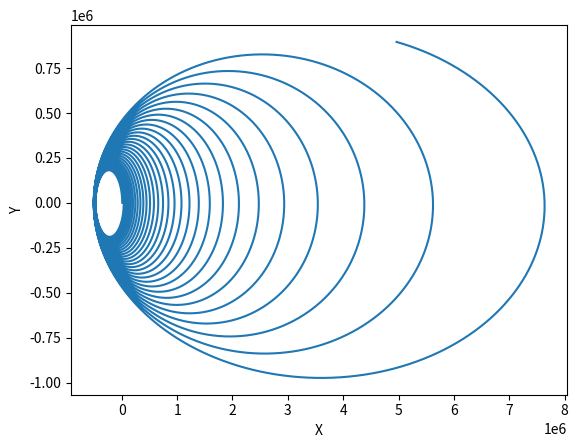

This chart was generated by the following Python code:
#-*- coding: utf-8 -*-

'''
To install dependencies, use
$ pip install -r requirements.txt --user
'''

# === Print out Initialize text === #

initialMsg = '''
-============================-
| 10th Grade Winter Homework |
|   by Galvin G & Arthur M   |
|    Required Python 3.6+    |
|----------------------------|
|                            |
|       Initializing...      |
|                            |
-============================-

'''

print(initialMsg)

# === Import required libraries === #
import math
import matplotlib.pyplot as plt
import timeit
from tqdm import tqdm

def poi(num, power):
    return math.pow(num, power)

def sqr(num):
    return math.pow(num, 2)

# === Global Variables === #
M = 6e24
G = 6.7e-11
p = 1.2
Re = 6e3
dt = 0.1
MM = 7e22
time = 0
loopTime = 1000000
xResult = []
yResult = []

# === First Line Variable Set === #
x = 400000
y = 0
vx = 0
vy = 2000
ax = - (x * G * MM) / poi(sqr(x)+sqr(y), (3/2))
ay = - (y * G * MM) / poi(sqr(x)+sqr(y), (3/2))
xe = 3 / 2 * Re
ye = 0
time += dt # Actual Time

calcMsg = '''
| - Processing Data...
'''

print(calcMsg)

# === Debug: Time Started === #
start = timeit.default_timer()

pbar = tqdm(range(loopTime))

# === Calculation === #
for i in pbar:
    x = x + vx * dt + 0.5 * ax * sqr(dt)
    y = y + vy * dt + 0.5 * ay * sqr(dt)
    vx = vx + ax * dt
    vy = vy + ay * dt
    ax = - (x * G * MM) / poi(sqr(x)+sqr(y), (3/2))
    ay = - (y * G * MM) / poi(sqr(x)+sqr(y), (3/2))
    xe = xe + vx * dt + 0.5 * ax * sqr(dt)
    ye = ye + vy * dt + 0.5 * ay * sqr(dt)

    xResult.append(xe)
    yResult.append(ye)

    # Update time
    time += dt

# === Debug: Time Ended === #
stop = timeit.default_timer()

print('| - Operation finished in', stop - start, 'ms')
print('| - Plotting image...')

plt.plot(xResult, yResult)
plt.xlabel('X')
plt.ylabel('Y')
plt.show()

finishMsg = '''
| - Done.
'''
print(finishMsg)
